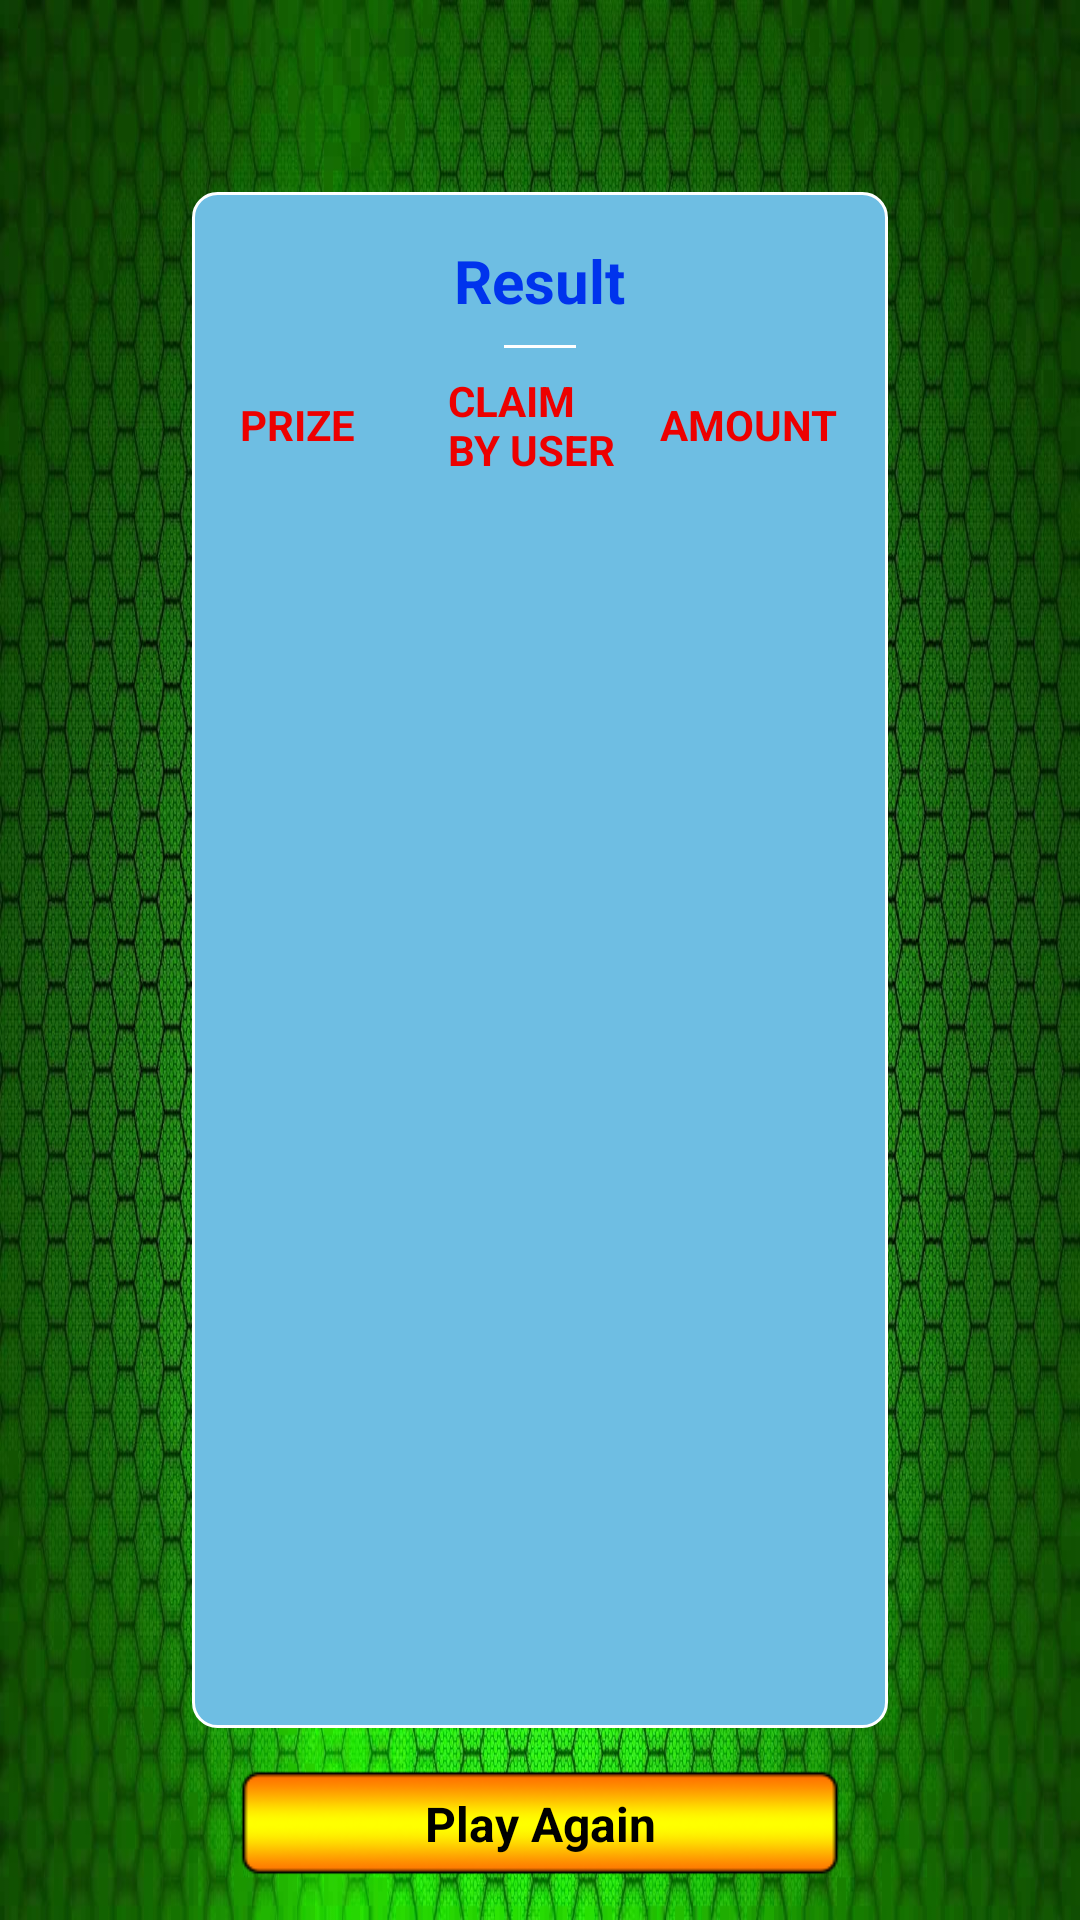

Layout XML and referenced resources for this Android screen:
<!-- AndroidManifest.xml: application theme Theme.First -->
<!-- res/layout/activity_result.xml -->
<?xml version="1.0" encoding="utf-8"?>
<androidx.constraintlayout.widget.ConstraintLayout xmlns:android="http://schemas.android.com/apk/res/android"
    xmlns:app="http://schemas.android.com/apk/res-auto"
    xmlns:tools="http://schemas.android.com/tools"
    android:layout_width="match_parent"
    android:layout_height="match_parent"
    android:background="@drawable/splash_screen_1"
    tools:context=".ResultActivity">
    <RelativeLayout
        android:background="@drawable/round_corner"
        android:layout_width="match_parent"
        android:layout_height="match_parent"
        android:layout_margin="64dp"
        app:layout_constraintBottom_toBottomOf="parent"
        app:layout_constraintEnd_toEndOf="parent"
        app:layout_constraintStart_toStartOf="parent"
        app:layout_constraintTop_toTopOf="parent">
        <LinearLayout
            android:gravity="center_horizontal"
            android:orientation="vertical"
            android:id="@+id/linear_top"
            android:layout_width="match_parent"
            android:layout_height="match_parent"
            android:layout_margin="8dp"
            android:layout_centerHorizontal="true">
            <LinearLayout
                android:gravity="center"
                android:orientation="horizontal"
                android:layout_width="wrap_content"
                android:layout_height="wrap_content"
                android:layout_centerHorizontal="true">
                <TextView
                    android:textSize="20sp"
                    android:textStyle="bold"
                    android:textColor="@color/color_blue"
                    android:layout_width="wrap_content"
                    android:layout_height="wrap_content"
                    android:layout_margin="8dp"
                    android:text="@string/txt_result"/>
            </LinearLayout>
            <View
                android:background="@android:color/white"
                android:layout_width="match_parent"
                android:layout_height="1dp"
                android:layout_marginStart="96dp"
                android:layout_marginEnd="96dp"/>
            <LinearLayout
                android:gravity="center"
                android:background="@android:color/transparent"
                android:layout_width="match_parent"
                android:layout_height="wrap_content"
                android:orientation="horizontal"
                android:weightSum="3"
                android:layout_margin="4dp">
                <TextView
                    android:id="@+id/text_prize"
                    android:textSize="14sp"
                    android:textStyle="bold"
                    android:layout_width="match_parent"
                    android:layout_height="wrap_content"
                    android:textColor="@color/color_red"
                    android:layout_weight="1"
                    android:gravity="start"
                    android:padding="4dp"
                    android:text="PRIZE"/>
                <TextView
                    android:id="@+id/text_name"
                    android:textSize="14sp"
                    android:textStyle="bold"
                    android:layout_width="match_parent"
                    android:layout_height="wrap_content"
                    android:textColor="@color/color_red"
                    android:layout_weight="1"
                    android:gravity="start"
                    android:padding="4dp"
                    android:text="CLAIM BY USER"/>
                <TextView
                    android:id="@+id/text_amt"
                    android:textSize="14sp"
                    android:textStyle="bold"
                    android:layout_width="match_parent"
                    android:layout_height="wrap_content"
                    android:textColor="@color/color_red"
                    android:layout_weight="1"
                    android:gravity="center"
                    android:padding="4dp"
                    android:text="AMOUNT"/>
            </LinearLayout>
            <androidx.recyclerview.widget.RecyclerView
                android:id="@+id/recycler_view_result"
                android:layout_width="match_parent"
                android:layout_height="match_parent"
                android:layout_margin="4dp"/>
        </LinearLayout>
    </RelativeLayout>
    <LinearLayout
        android:orientation="vertical"
        android:layout_width="match_parent"
        android:layout_height="wrap_content"
        app:layout_constraintBottom_toBottomOf="parent">
        <LinearLayout
            android:gravity="center"
            android:orientation="horizontal"
            android:layout_width="match_parent"
            android:layout_height="wrap_content">
            <TextView
                android:textSize="16sp"
                android:textStyle="bold"
                android:textColor="@android:color/black"
                android:gravity="center"
                android:id="@+id/text_btn_play_again"
                android:background="@drawable/ic_btn_bg"
                android:layout_width="200dp"
                android:layout_height="48dp"
                android:layout_margin="8dp"
                android:text="@string/txt_play_again"/>
        </LinearLayout>
    </LinearLayout>
</androidx.constraintlayout.widget.ConstraintLayout>
<!-- resources referenced by this layout -->
<resources>
  <color name="color_blue">#0033ED</color>
  <color name="color_red">#ED0000</color>
  <!-- drawable ic_btn_bg: png bitmap (drawable, 7102 bytes) -->
  <!-- drawable round_corner (drawable) -->
  <?xml version="1.0" encoding="utf-8"?>
  <shape xmlns:android="http://schemas.android.com/apk/res/android"
      android:shape="rectangle">
      <solid
          android:color="#6EBEE3"/>
      <corners android:radius="@dimen/dimen_8dp"/>
      <stroke android:color="#ffff"
          android:width="@dimen/dimen_1dp"/>
  </shape>
  <!-- drawable splash_screen_1: jpg bitmap (drawable, 843192 bytes) -->
  <string name="txt_play_again">Play Again</string>
  <string name="txt_result">Result</string>
  <style name="Theme.First" parent="Theme.AppCompat.Light.NoActionBar">
          <item name="android:windowNoTitle">true</item>
          <item name="android:windowActionBar">false</item>
          <item name="android:windowFullscreen">true</item>
          <item name="android:windowContentOverlay">@null</item>
          <item name="android:windowIsTranslucent">false</item>
          <item name="android:windowDisablePreview">true</item>
      </style>
  <dimen name="dimen_8dp">8dp</dimen>
  <dimen name="dimen_1dp">1dp</dimen>
</resources>
